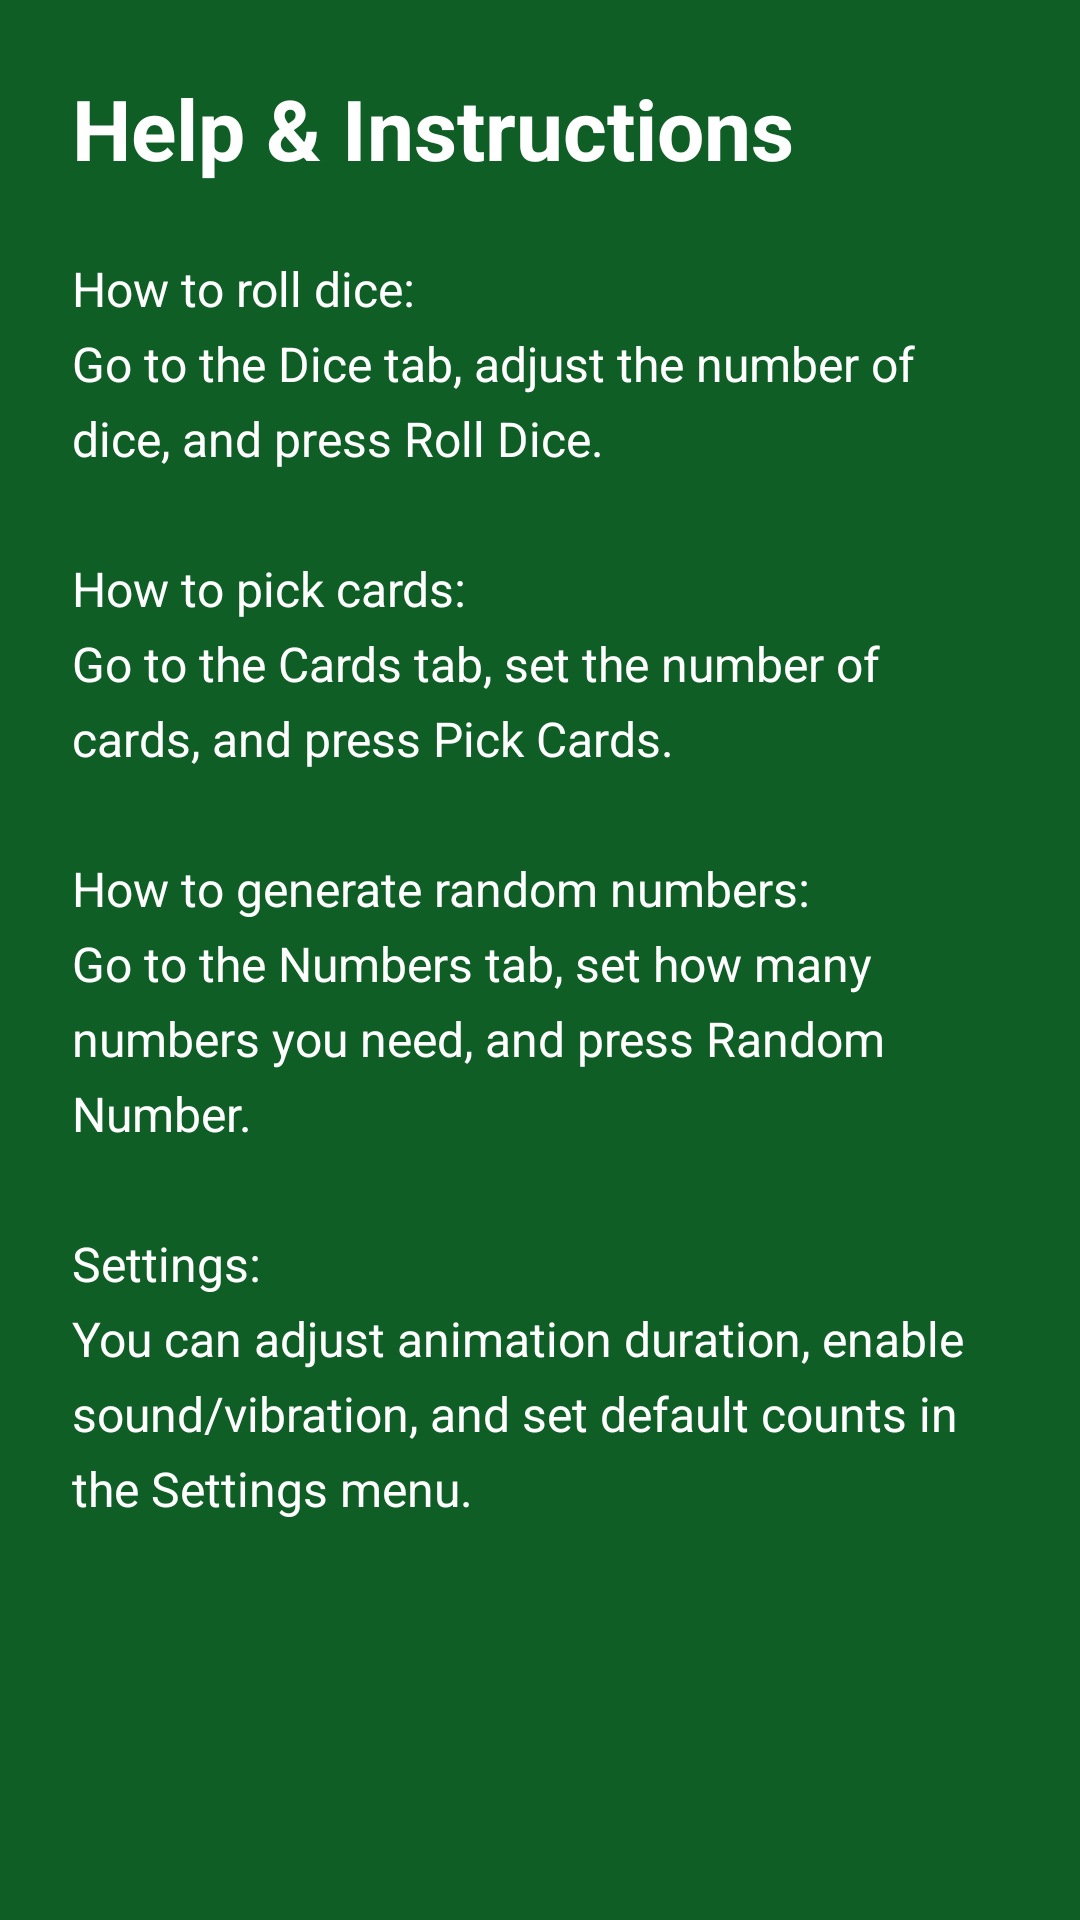

Here is an Android app screen rendered from its layout file. Give the layout XML and the strings, colors and styles it references.
<!-- AndroidManifest.xml: application theme Theme.DiceRoller -->
<!-- res/layout/fragment_help.xml -->
<?xml version="1.0" encoding="utf-8"?>
<ScrollView
    xmlns:android="http://schemas.android.com/apk/res/android"
    android:layout_width="match_parent"
    android:layout_height="match_parent">

    <LinearLayout
        android:layout_width="match_parent"
        android:layout_height="wrap_content"
        android:orientation="vertical"
        android:padding="24dp">

        <TextView
            android:layout_width="match_parent"
            android:layout_height="wrap_content"
            android:text="Help &amp; Instructions"
            android:textSize="28sp"
            android:textStyle="bold"
            android:layout_marginBottom="24dp" />

        <TextView
            android:layout_width="match_parent"
            android:layout_height="wrap_content"
            android:text="@string/help_content"
            android:textSize="16sp"
            android:lineSpacingExtra="6dp" />

    </LinearLayout>
</ScrollView>
<!-- resources referenced by this layout -->
<resources>
  <string name="help_content">How to roll dice:\nGo to the Dice tab, adjust the number of dice, and press "Roll Dice".\n\nHow to pick cards:\nGo to the Cards tab, set the number of cards, and press "Pick Cards".\n\nHow to generate random numbers:\nGo to the Numbers tab, set how many numbers you need, and press "Random Number".\n\nSettings:\nYou can adjust animation duration, enable sound/vibration, and set default counts in the Settings menu.</string>
  <style name="Theme.DiceRoller" parent="Theme.MaterialComponents.DayNight.DarkActionBar">
          
          <item name="colorPrimary">@color/primary</item>
          <item name="colorPrimaryVariant">@color/primary_variant</item>
          <item name="colorOnPrimary">@color/on_primary</item>
          
          <item name="colorSecondary">@color/secondary</item>
          <item name="colorSecondaryVariant">@color/secondary_variant</item>
          <item name="colorOnSecondary">@color/on_secondary</item>
          
          <item name="android:statusBarColor">?attr/colorPrimaryVariant</item>
          
          
          <item name="android:windowBackground">@color/casino_green</item>
          <item name="android:colorBackground">@color/casino_green</item>
          <item name="colorOnBackground">#FFFFFF</item>
          <item name="colorOnSurface">#FFFFFF</item>
          <item name="android:textColor">#FFFFFF</item>
      </style>
  <color name="primary">#6200EE</color>
  <color name="primary_variant">#3700B3</color>
  <color name="on_primary">#FFFFFF</color>
  <color name="secondary">#03DAC5</color>
  <color name="secondary_variant">#018786</color>
  <color name="on_secondary">#000000</color>
  <color name="casino_green">#0E5E26</color>
</resources>
